Photos from the image-classification dataset "fold3" in the GitHub repository Anuvathan/Coco_Anuvathan. Its 3 classes are: caterpillar, healthy, leaf spot.

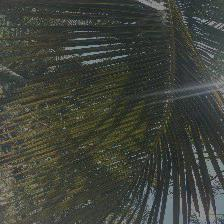
Label: healthy

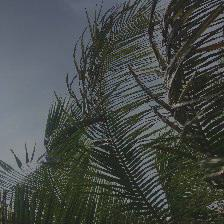
Label: caterpillar

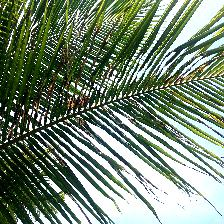
Label: caterpillar

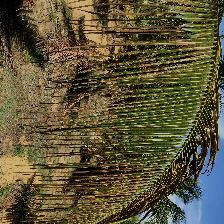
Label: leaf spot

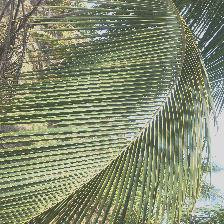
Label: healthy

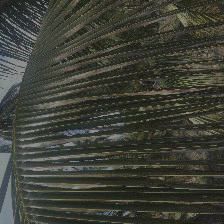
Label: leaf spot
